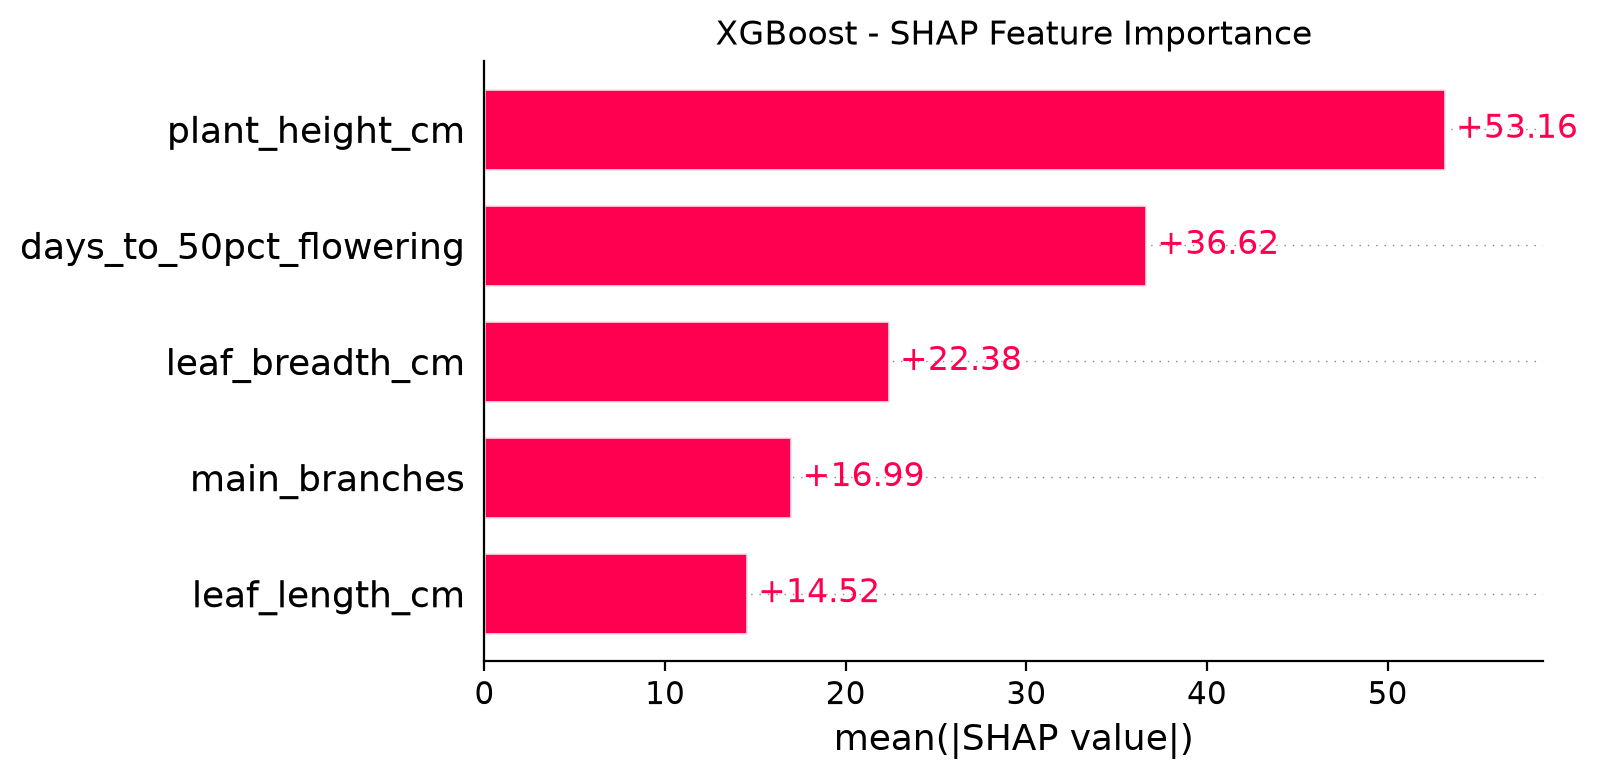

The data file committed next to this chart (first rows):
feature, mean_absolute_shap
plant_height_cm, 53.16
days_to_50pct_flowering, 36.62
leaf_breadth_cm, 22.38
main_branches, 16.99
leaf_length_cm, 14.52
